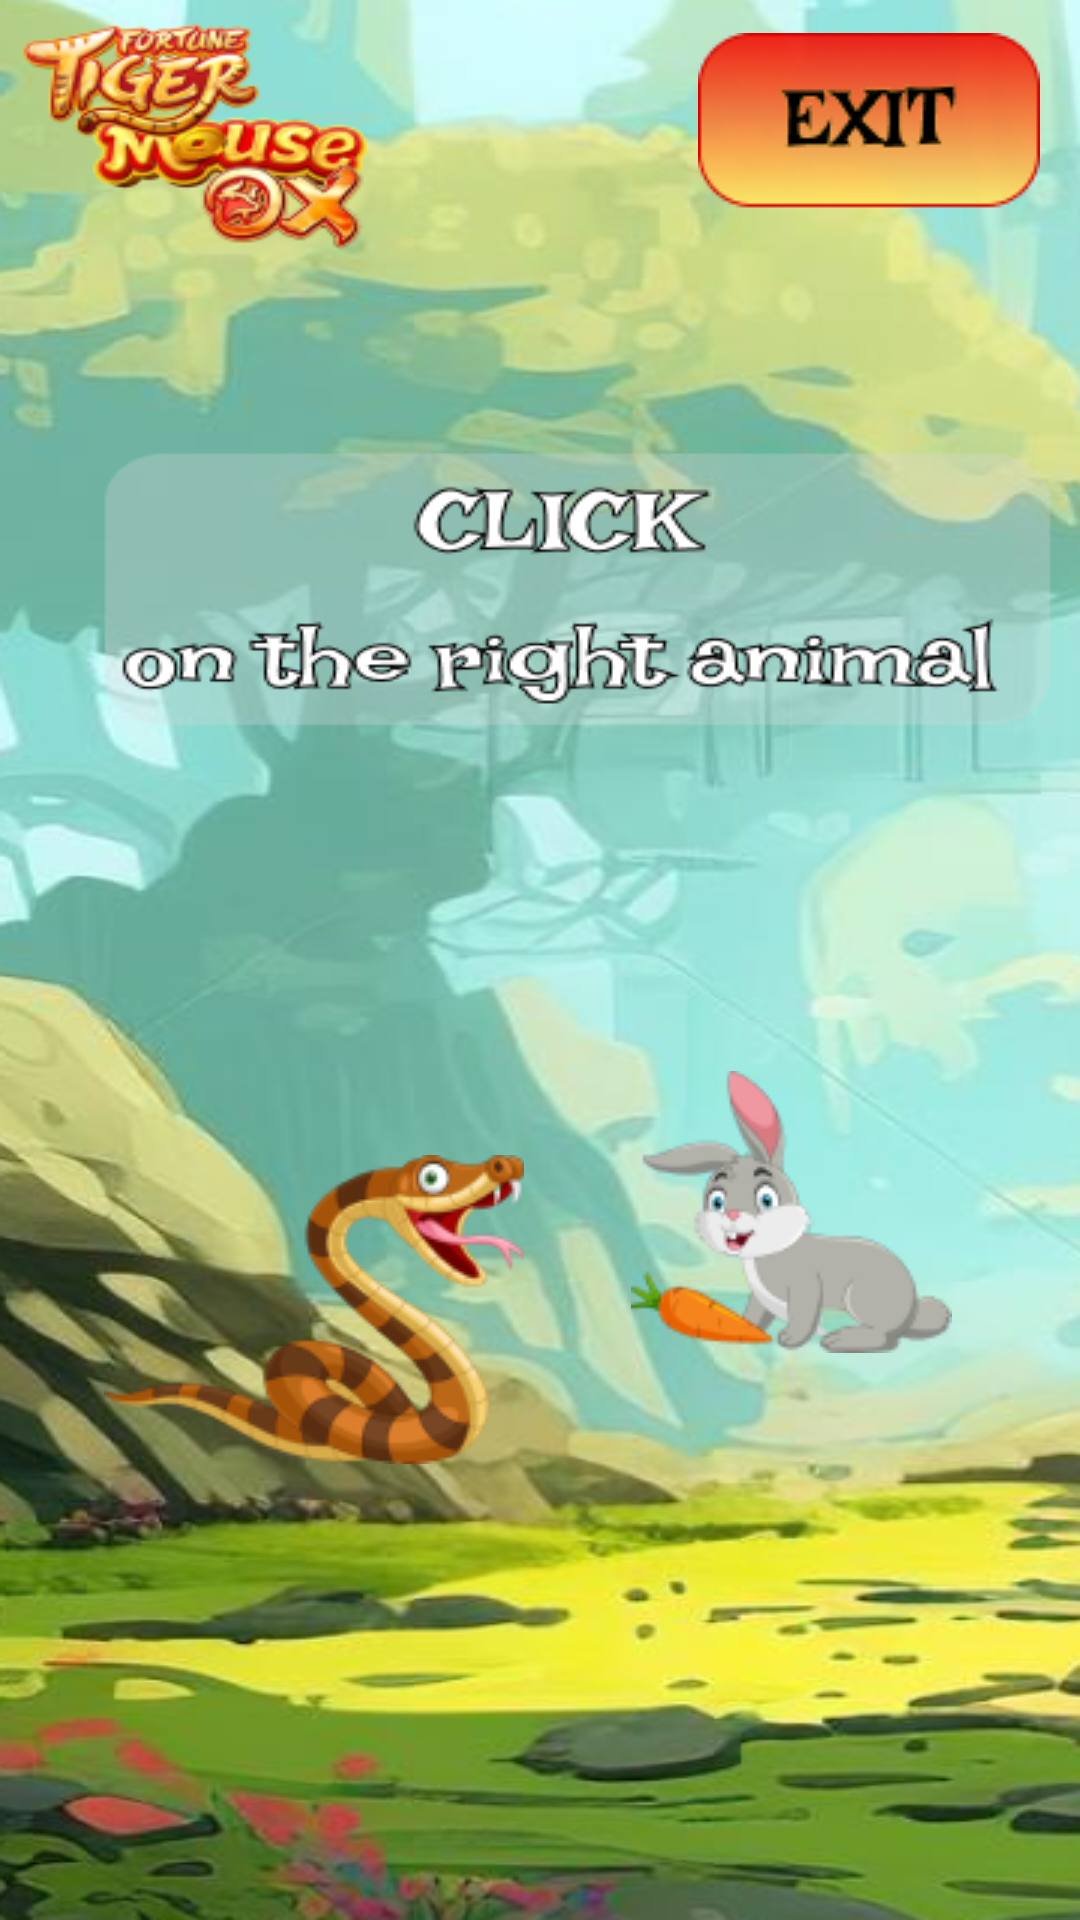

Here is an Android app screen rendered from its layout file. Give the layout XML and the strings, colors and styles it references.
<!-- AndroidManifest.xml: application theme Theme.FortuneTigerMouseOX -->
<!-- res/layout/activity_level12.xml -->
<?xml version="1.0" encoding="utf-8"?>
<androidx.constraintlayout.widget.ConstraintLayout xmlns:android="http://schemas.android.com/apk/res/android"
    xmlns:app="http://schemas.android.com/apk/res-auto"
    xmlns:tools="http://schemas.android.com/tools"
    android:id="@+id/f12"
    android:layout_width="match_parent"
    android:layout_height="match_parent"
    android:background="@drawable/level12"
    tools:context=".Level12">

    <ImageView
        android:id="@+id/a12"
        android:layout_width="wrap_content"
        android:layout_height="wrap_content"
        app:layout_constraintBottom_toBottomOf="parent"
        app:layout_constraintEnd_toEndOf="parent"
        app:layout_constraintHorizontal_bias="0.158"
        app:layout_constraintStart_toStartOf="parent"
        app:layout_constraintTop_toTopOf="parent"
        app:layout_constraintVertical_bias="0.717"
        app:srcCompat="@drawable/snake" />

    <ImageView
        android:id="@+id/b12"
        android:layout_width="wrap_content"
        android:layout_height="wrap_content"
        app:layout_constraintBottom_toBottomOf="parent"
        app:layout_constraintEnd_toEndOf="parent"
        app:layout_constraintHorizontal_bias="0.832"
        app:layout_constraintStart_toStartOf="parent"
        app:layout_constraintTop_toTopOf="parent"
        app:layout_constraintVertical_bias="0.654"
        app:srcCompat="@drawable/rabbit" />

    <ImageView
        android:id="@+id/ex12"
        android:layout_width="wrap_content"
        android:layout_height="wrap_content"
        app:layout_constraintBottom_toBottomOf="parent"
        app:layout_constraintEnd_toEndOf="parent"
        app:layout_constraintHorizontal_bias="0.946"
        app:layout_constraintStart_toStartOf="parent"
        app:layout_constraintTop_toTopOf="parent"
        app:layout_constraintVertical_bias="0.019"
        app:srcCompat="@drawable/exi" />
</androidx.constraintlayout.widget.ConstraintLayout>
<!-- resources referenced by this layout -->
<resources>
  <!-- drawable exi: png bitmap (drawable, 8482 bytes) -->
  <!-- drawable level12: png bitmap (drawable, 395448 bytes) -->
  <!-- drawable rabbit: png bitmap (drawable, 9637 bytes) -->
  <!-- drawable snake: png bitmap (drawable, 17751 bytes) -->
  <style name="Theme.FortuneTigerMouseOX" parent="Base.Theme.FortuneTigerMouseOX" />
  <style name="Base.Theme.FortuneTigerMouseOX" parent="Theme.Material3.DayNight.NoActionBar">
          
          
      </style>
</resources>
